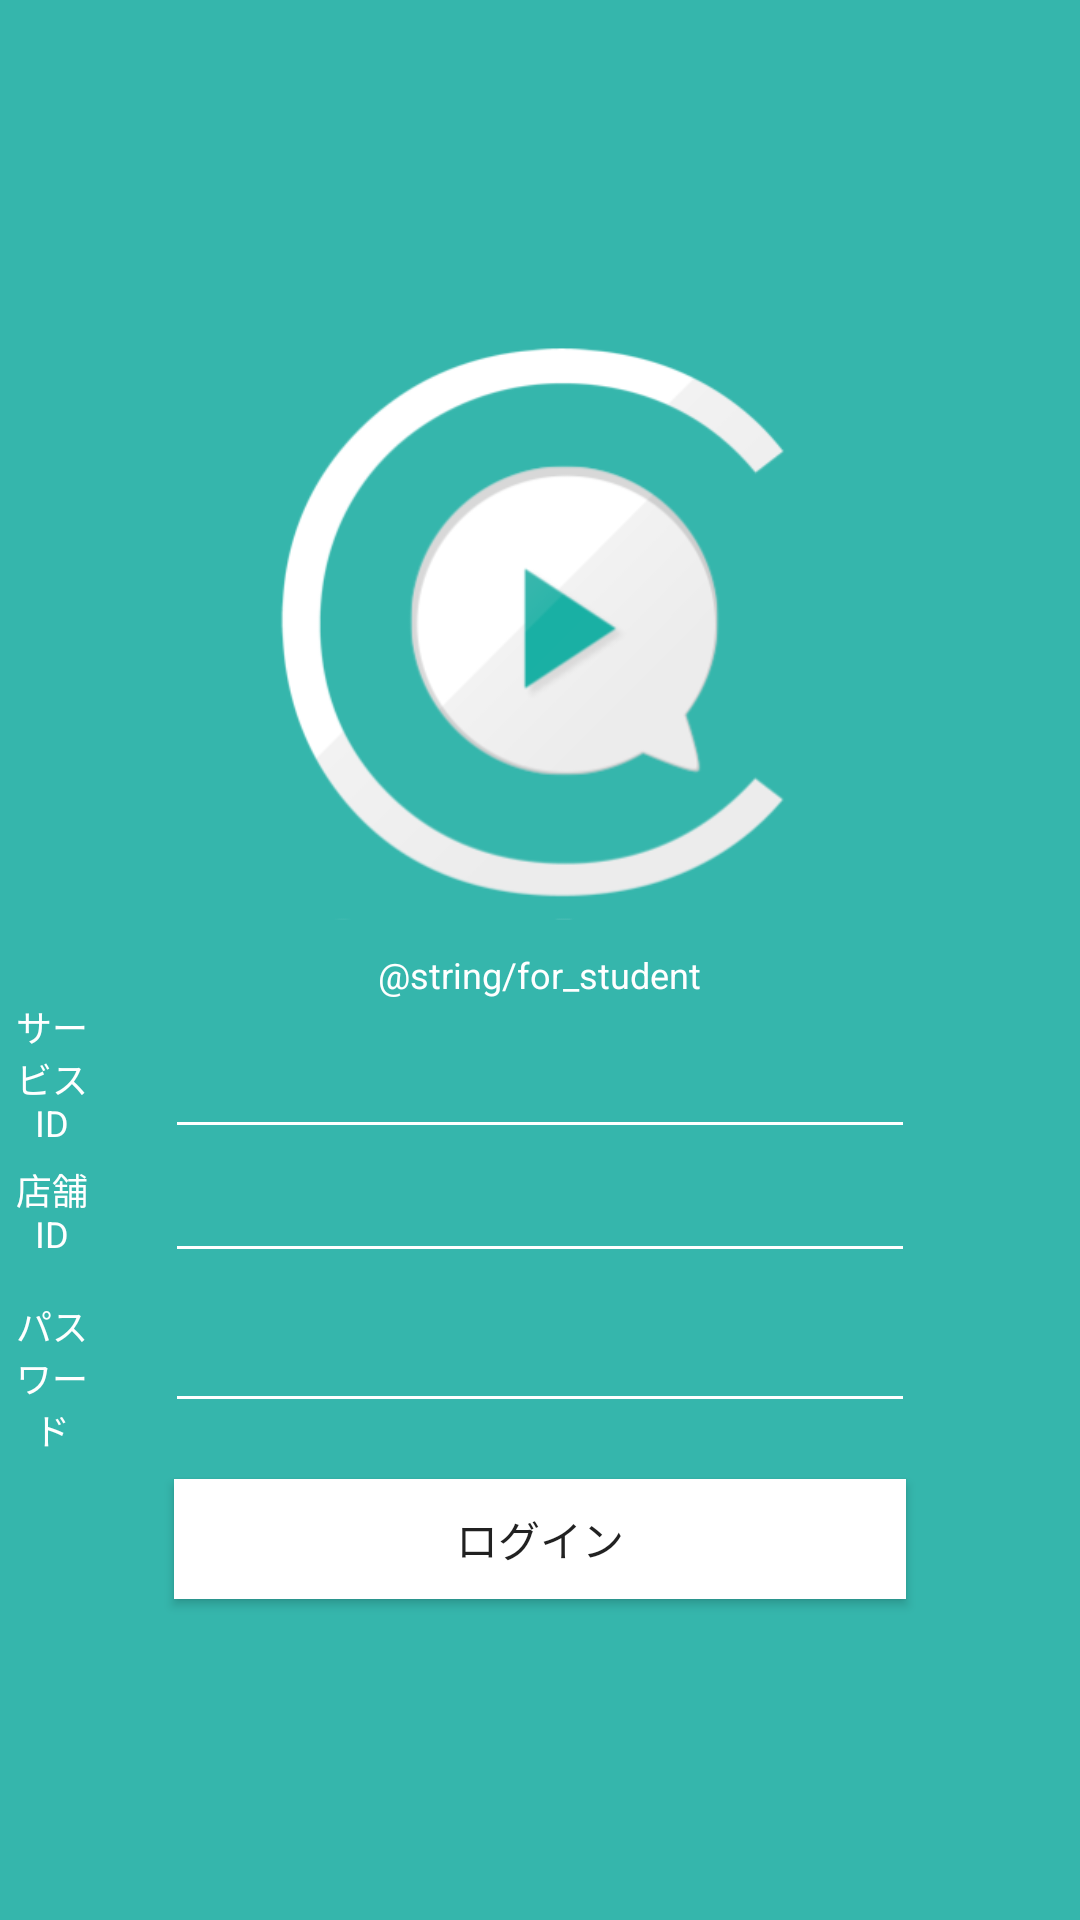

The Android layout XML behind this screen, and the referenced resources:
<!-- AndroidManifest.xml: application theme Theme.AppCompat.Light.NoActionBar -->
<!-- res/layout/activity_login.xml -->
<?xml version="1.0" encoding="utf-8"?>
<RelativeLayout xmlns:android="http://schemas.android.com/apk/res/android"
    xmlns:tools="http://schemas.android.com/tools"
    android:layout_width="match_parent"
    android:layout_height="match_parent"
    android:background="@color/clipline_default_bg"
    android:orientation="vertical"
    tools:context="jp.clipline.clandroid.LoginActivity">

    
    <ProgressBar
        android:id="@+id/login_progress"
        style="?android:attr/progressBarStyleLarge"
        android:layout_width="wrap_content"
        android:layout_height="wrap_content"
        android:layout_centerHorizontal="true"
        android:layout_centerVertical="true"
        android:visibility="gone" />

    <TextView
        android:id="@+id/androidId"
        android:layout_width="wrap_content"
        android:layout_height="wrap_content"
        android:layout_alignParentRight="true"
        android:layout_alignParentTop="true"
        android:paddingRight="@dimen/activity_horizontal_margin"
        android:paddingTop="@dimen/activity_vertical_margin"
        android:textAllCaps="true"
        android:textColor="@color/white"
        android:textSize="12sp"
        android:textStyle="normal" />

    <LinearLayout
        android:id="@+id/login_form"
        android:layout_width="match_parent"
        android:layout_height="match_parent"
        android:gravity="center"
        android:orientation="vertical">

        <ImageView
            android:layout_width="200dp"
            android:layout_height="200dp"
            android:background="@drawable/clipline_logo" />

        <TextView
            android:layout_width="wrap_content"
            android:layout_height="wrap_content"
            android:layout_marginTop="10dp"
            android:text="@string/for_student"
            android:textColor="@color/white"
            android:textSize="12sp" />

        <RelativeLayout
            android:layout_width="match_parent"
            android:layout_height="50dp">

            <EditText
                android:id="@+id/editTextServiceID"
                android:layout_width="250dp"
                android:layout_height="match_parent"
                android:layout_centerHorizontal="true"
                android:backgroundTint="@color/white"
                android:inputType="number"
                android:maxLines="1"
                android:singleLine="true" />

            <TextView
                android:layout_width="wrap_content"
                android:layout_height="match_parent"
                android:layout_marginRight="20dp"
                android:layout_toStartOf="@+id/editTextServiceID"
                android:gravity="center"
                android:text="@string/prompt_service_id"
                android:textColor="@color/white"
                android:textSize="12sp" />
        </RelativeLayout>

        <RelativeLayout
            android:layout_width="match_parent"
            android:layout_height="50dp">

            <EditText
                android:id="@+id/editTextBranchID"
                android:layout_width="250dp"
                android:layout_height="wrap_content"
                android:layout_centerHorizontal="true"
                android:backgroundTint="@color/white"
                android:inputType="number"
                android:maxLines="1"
                android:singleLine="true" />

            <TextView
                android:layout_width="wrap_content"
                android:layout_height="match_parent"
                android:layout_alignBottom="@+id/editTextBranchID"
                android:layout_marginRight="20dp"
                android:layout_toStartOf="@+id/editTextBranchID"
                android:gravity="center"
                android:text="@string/prompt_branch_id"
                android:textColor="@color/white"
                android:textSize="12sp" />
        </RelativeLayout>

        <RelativeLayout
            android:layout_width="match_parent"
            android:layout_height="50dp">

            <EditText
                android:id="@+id/editTextPassword"
                android:layout_width="250dp"
                android:layout_height="wrap_content"
                android:layout_centerHorizontal="true"
                android:backgroundTint="@color/white"
                android:inputType="textPassword"
                android:maxLines="1"
                android:imeActionId="@+id/login"
                android:singleLine="true" />

            <TextView
                android:layout_width="wrap_content"
                android:layout_height="match_parent"
                android:layout_marginRight="20dp"
                android:layout_toStartOf="@+id/editTextPassword"
                android:gravity="center"
                android:text="@string/prompt_password"
                android:textColor="@color/white"
                android:textSize="12sp" />
        </RelativeLayout>

        <Button
            android:id="@+id/buttonLogin"
            android:layout_width="244dp"
            android:layout_height="40dp"
            android:layout_marginTop="10dp"
            android:background="@color/white"
            android:gravity="center"
            android:text="@string/action_sign_in" />
    </LinearLayout>


</RelativeLayout>
<!-- resources referenced by this layout -->
<resources>
  <color name="clipline_default_bg">#35b6ac</color>
  <color name="white">#FFFFFF</color>
  <dimen name="activity_horizontal_margin">16dp</dimen>
  <dimen name="activity_vertical_margin">16dp</dimen>
  <!-- drawable clipline_logo: png bitmap (drawable, 28174 bytes) -->
  <string name="action_sign_in">ログイン</string>
  <string name="for_student">For Student</string>
  <string name="prompt_branch_id">店舗ID</string>
  <string name="prompt_password">パスワード</string>
  <string name="prompt_service_id">サービスID</string>
</resources>
